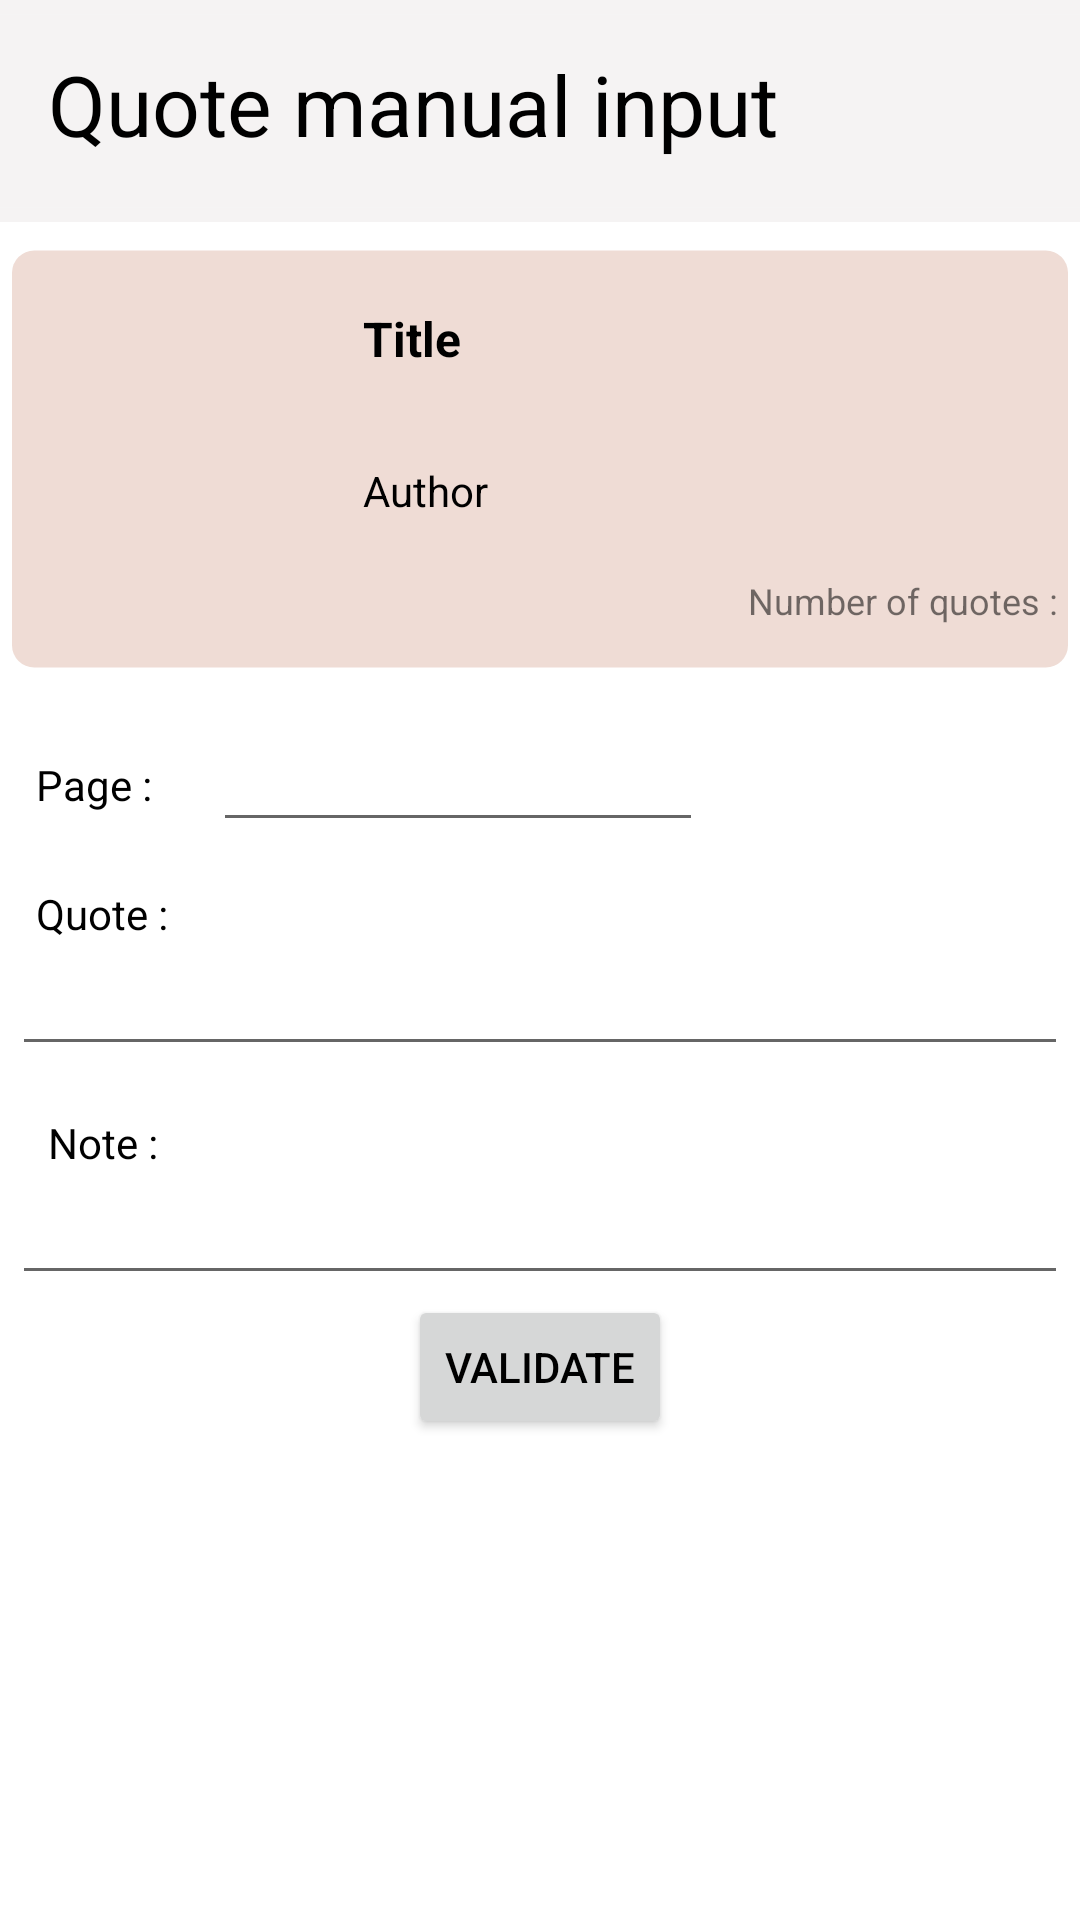

Android layout source for this screen:
<!-- AndroidManifest.xml: application theme Theme.BookCita.NoActionBar -->
<!-- res/layout/activity_saisie_manuelle_citation.xml -->
<?xml version="1.0" encoding="utf-8"?>
<RelativeLayout xmlns:android="http://schemas.android.com/apk/res/android"
    xmlns:app="http://schemas.android.com/apk/res-auto"
    xmlns:tools="http://schemas.android.com/tools"
    android:layout_width="match_parent"
    android:layout_height="match_parent"
    tools:context=".activity.SaisieManuelleCitationActivity">

    <androidx.constraintlayout.widget.ConstraintLayout
        android:id="@+id/headerLivre"
        android:layout_width="match_parent"
        android:layout_height="wrap_content">

        <ImageView
            android:id="@+id/imageView8"
            android:layout_width="match_parent"
            android:layout_height="wrap_content"
            android:background="@color/greige"
            app:layout_constraintStart_toStartOf="parent"
            app:layout_constraintTop_toTopOf="parent"
            app:srcCompat="@drawable/titre_barre_top" />

        <TextView
            android:id="@+id/tvTitreSaisie"
            android:layout_width="wrap_content"
            android:layout_height="wrap_content"
            android:layout_marginStart="16dp"
            android:layout_marginTop="16dp"
            android:text="@string/quote_manual_input"
            android:textColor="@color/black"
            android:textSize="28sp"
            app:layout_constraintStart_toStartOf="parent"
            app:layout_constraintTop_toTopOf="parent" />

    </androidx.constraintlayout.widget.ConstraintLayout>

    <ScrollView
        android:layout_width="match_parent"
        android:layout_height="match_parent"
        android:layout_below="@id/headerLivre"
        android:layout_marginStart="4dp"
        android:layout_marginTop="4dp"
        android:layout_marginEnd="4dp"
        android:layout_marginBottom="4dp">

        <LinearLayout
            android:layout_width="match_parent"
            android:layout_height="wrap_content"
            android:orientation="vertical">

            <androidx.constraintlayout.widget.ConstraintLayout
                android:layout_width="match_parent"
                android:layout_height="match_parent">

                <ImageView
                    android:id="@+id/imageView9"
                    android:layout_width="wrap_content"
                    android:layout_height="wrap_content"
                    app:layout_constraintEnd_toEndOf="parent"
                    app:layout_constraintHorizontal_bias="0.5"
                    app:layout_constraintStart_toStartOf="parent"
                    app:layout_constraintTop_toTopOf="parent"
                    app:srcCompat="@drawable/fiche_essentielle_livre" />

                <ImageView
                    android:id="@+id/ivCoverSMC"
                    android:layout_width="80dp"
                    android:layout_height="120dp"
                    android:layout_marginStart="25dp"
                    android:layout_marginTop="11dp"
                    app:layout_constraintStart_toStartOf="@id/imageView9"
                    app:layout_constraintTop_toTopOf="@id/imageView9"
                    tools:srcCompat="@tools:sample/avatars" />

                <TextView
                    android:id="@+id/tvTitreSMC"
                    android:layout_width="250dp"
                    android:layout_height="40dp"
                    android:layout_marginStart="12dp"
                    android:layout_marginTop="24dp"
                    android:text="@string/title"
                    android:textColor="@color/black"
                    android:textSize="16sp"
                    android:textStyle="bold"
                    app:layout_constraintStart_toEndOf="@id/ivCoverSMC"
                    app:layout_constraintTop_toTopOf="@id/imageView9" />

                <TextView
                    android:id="@+id/tvAuteurSMC"
                    android:layout_width="250dp"
                    android:layout_height="32dp"
                    android:layout_marginTop="12dp"
                    android:text="@string/author"
                    android:textColor="@color/black"
                    app:layout_constraintStart_toStartOf="@id/tvTitreSMC"
                    app:layout_constraintTop_toBottomOf="@id/tvTitreSMC" />

                <TextView
                    android:id="@+id/tvNbCitationsSMC"
                    android:layout_width="wrap_content"
                    android:layout_height="wrap_content"
                    android:layout_marginTop="6dp"
                    android:text="XX"
                    android:textSize="12sp"
                    app:layout_constraintEnd_toEndOf="@id/tvAuteurSMC"
                    app:layout_constraintTop_toBottomOf="@id/tvAuteurSMC" />

                <TextView
                    android:id="@+id/textView15"
                    android:layout_width="wrap_content"
                    android:layout_height="wrap_content"
                    android:text="@string/number_of_quotes"
                    android:textSize="12sp"
                    app:layout_constraintEnd_toStartOf="@id/tvNbCitationsSMC"
                    app:layout_constraintTop_toTopOf="@id/tvNbCitationsSMC" />

            </androidx.constraintlayout.widget.ConstraintLayout>

            <androidx.constraintlayout.widget.ConstraintLayout
                android:layout_width="match_parent"
                android:layout_height="match_parent">

                <TextView
                    android:id="@+id/textView12"
                    android:layout_width="wrap_content"
                    android:layout_height="wrap_content"
                    android:layout_marginStart="8dp"
                    android:layout_marginTop="24dp"
                    android:text="@string/page"
                    android:textColor="@color/black"
                    app:layout_constraintStart_toStartOf="parent"
                    app:layout_constraintTop_toTopOf="parent" />

                <EditText
                    android:id="@+id/etPageCitation"
                    android:layout_width="wrap_content"
                    android:layout_height="wrap_content"
                    android:layout_marginStart="17dp"
                    android:layout_marginBottom="-10dp"
                    android:ems="10"
                    android:inputType="number"
                    android:textSize="14sp"
                    app:layout_constraintBottom_toBottomOf="@+id/textView12"
                    app:layout_constraintStart_toEndOf="@+id/textView12" />

                <TextView
                    android:id="@+id/textView13"
                    android:layout_width="wrap_content"
                    android:layout_height="wrap_content"
                    android:layout_marginStart="8dp"
                    android:layout_marginTop="24dp"
                    android:text="@string/quote"
                    android:textColor="@color/black"
                    app:layout_constraintStart_toStartOf="parent"
                    app:layout_constraintTop_toBottomOf="@+id/textView12" />

                <EditText
                    android:id="@+id/etmlCitation"
                    android:layout_width="match_parent"
                    android:layout_height="wrap_content"
                    android:ems="10"
                    android:gravity="start|top"
                    android:inputType="textMultiLine"
                    android:maxLines="15"
                    app:layout_constraintStart_toStartOf="parent"
                    app:layout_constraintTop_toBottomOf="@+id/textView13" />

                <TextView
                    android:id="@+id/textView14"
                    android:layout_width="wrap_content"
                    android:layout_height="wrap_content"
                    android:layout_marginStart="12dp"
                    android:layout_marginTop="16dp"
                    android:text="@string/note"
                    android:textColor="@color/black"
                    app:layout_constraintStart_toStartOf="parent"
                    app:layout_constraintTop_toBottomOf="@+id/etmlCitation" />

                <EditText
                    android:id="@+id/etmlAnnotation"
                    android:layout_width="match_parent"
                    android:layout_height="wrap_content"
                    android:ems="10"
                    android:gravity="start|top"
                    android:inputType="textMultiLine"
                    android:maxLines="15"
                    app:layout_constraintStart_toStartOf="parent"
                    app:layout_constraintTop_toBottomOf="@+id/textView14" />

            </androidx.constraintlayout.widget.ConstraintLayout>

            <Button
                android:id="@+id/btnValiderAjoutCitation"
                android:layout_width="wrap_content"
                android:layout_height="wrap_content"
                android:layout_gravity="center"
                android:text="@string/validate"
                android:textColor="@color/black" />

        </LinearLayout>
    </ScrollView>
</RelativeLayout>
<!-- resources referenced by this layout -->
<resources>
  <color name="black">#FF000000</color>
  <color name="greige">#F5F3F3</color>
  <!-- drawable fiche_essentielle_livre (drawable) -->
  <?xml version="1.0" encoding="utf-8"?>
  <shape xmlns:android="http://schemas.android.com/apk/res/android"
      android:shape="rectangle"
      >
      <corners android:radius="8dp" />
      <solid android:color="@color/secondary_light_color" />
      <size android:width="380dp" android:height="150dp"/>
  </shape>
  <!-- drawable titre_barre_top (drawable) -->
  <?xml version="1.0" encoding="utf-8"?>
  <shape xmlns:android="http://schemas.android.com/apk/res/android"
      android:shape="rectangle"
      >
      <solid android:color="@color/greige" />
      <size android:width="415dp" android:height="74dp"/>
  </shape>
  <string name="author">Author</string>
  <string name="note">"Note : "</string>
  <string name="number_of_quotes">"Number of quotes : "</string>
  <string name="page">"Page : "</string>
  <string name="quote">"Quote : "</string>
  <string name="quote_manual_input">Quote manual input</string>
  <string name="title">Title</string>
  <string name="validate">Validate</string>
  <style name="Theme.BookCita.NoActionBar">
          <item name="windowActionBar">false</item>
          <item name="windowNoTitle">true</item>
          <item name="android:statusBarColor" tools:targetApi="l">@android:color/transparent</item>
      </style>
  <color name="secondary_light_color">#efdcd5</color>
</resources>
